The GitHub repository oscleong/molecular_imaging_repository contains a labelled image folder "16kImages" with 2 categories: inversion symmetry false, inversion symmetry true. Examples follow, each with its label.

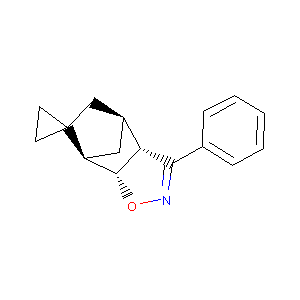
Label: inversion symmetry true

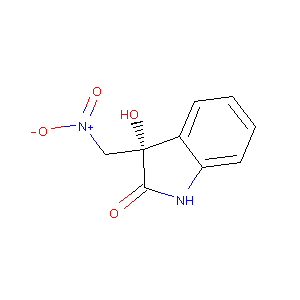
Label: inversion symmetry true

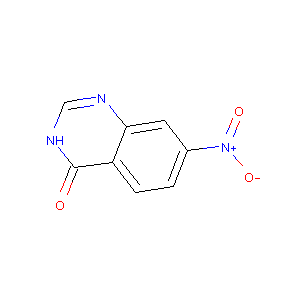
Label: inversion symmetry false

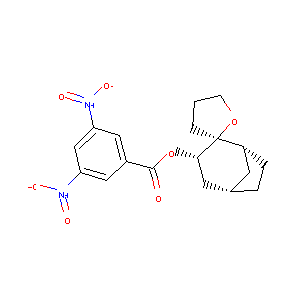
Label: inversion symmetry false

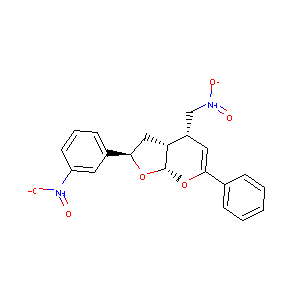
Label: inversion symmetry false

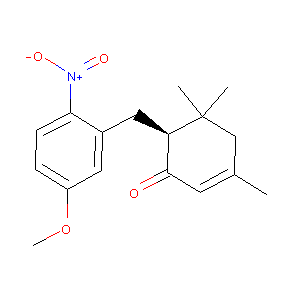
Label: inversion symmetry true
